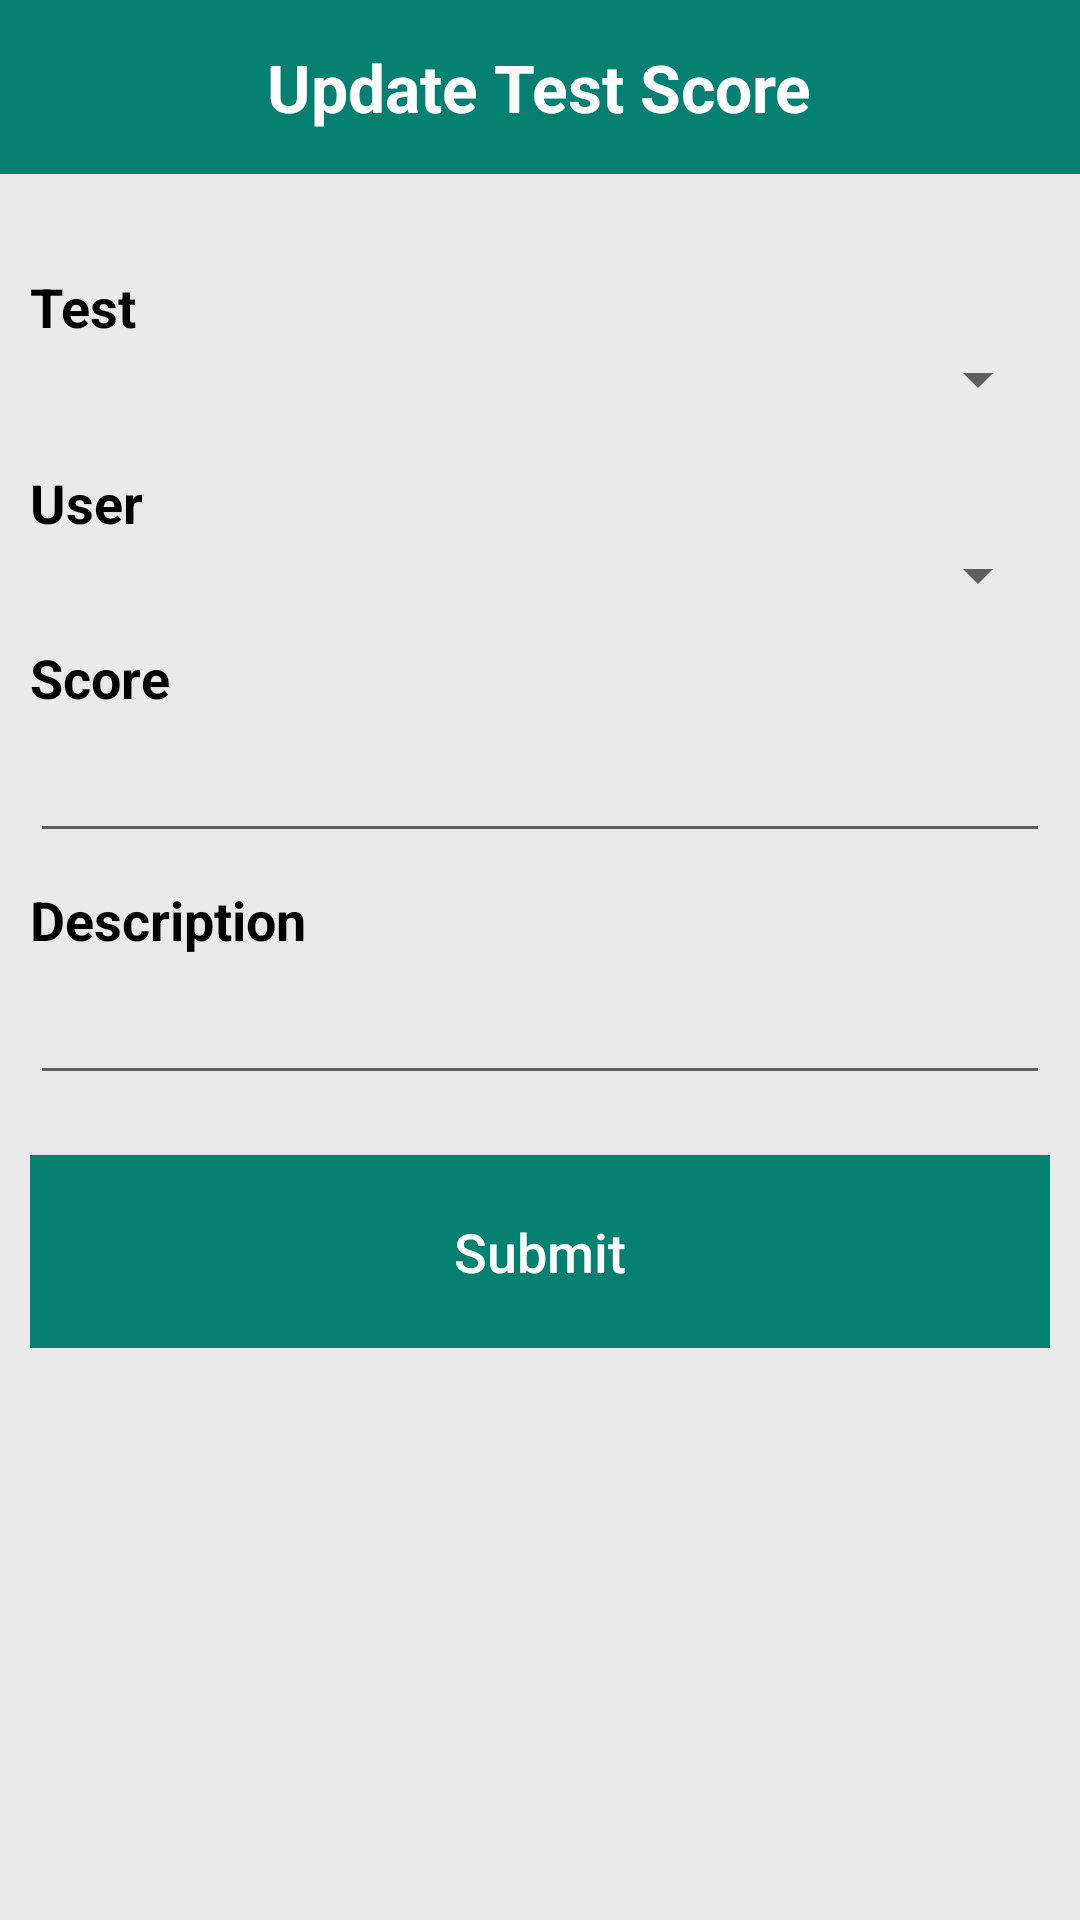

The Android layout XML behind this screen, and the referenced resources:
<!-- AndroidManifest.xml: application theme Theme.SmartStudy -->
<!-- res/layout/activity_update_scores.xml -->
<?xml version="1.0" encoding="utf-8"?>
<LinearLayout xmlns:android="http://schemas.android.com/apk/res/android"
    xmlns:app="http://schemas.android.com/apk/res-auto"
    xmlns:tools="http://schemas.android.com/tools"
    android:layout_width="match_parent"
    android:layout_height="match_parent"
    android:background="@color/gray"
    android:orientation="vertical"
    tools:context=".dashboard.teacher.UpdateScores">

    <RelativeLayout
        android:id="@+id/headerBar"
        android:layout_width="match_parent"
        android:layout_height="58dp"
        android:background="@color/dark_green">

        <TextView
            android:layout_width="wrap_content"
            android:layout_height="wrap_content"
            android:layout_centerHorizontal="true"
            android:layout_centerVertical="true"
            android:layout_marginBottom="10dp"
            android:text="Update Test Score"
            android:textColor="@color/white"
            android:textSize="22sp"
            android:textStyle="bold" />
    </RelativeLayout>

    <LinearLayout
        android:layout_width="match_parent"
        android:layout_height="wrap_content"
        android:layout_marginHorizontal="10dp"
        android:layout_marginTop="15dp"
        android:orientation="vertical">

        <TextView
            android:layout_width="wrap_content"
            android:layout_height="wrap_content"
            android:layout_marginTop="17dp"
            android:text="Test"
            android:textColor="@color/black"
            android:textSize="18dp"
            android:textStyle="bold" />

        
        <Spinner
            android:id="@+id/testsDropdown"
            android:layout_width="match_parent"
            android:layout_height="wrap_content"/>


        <TextView
            android:layout_width="wrap_content"
            android:layout_height="wrap_content"
            android:layout_marginTop="17dp"
            android:text="User"
            android:textColor="@color/black"
            android:textSize="18dp"
            android:textStyle="bold" />

        
        <Spinner
            android:id="@+id/usersDropdown"
            android:layout_width="match_parent"
            android:layout_height="wrap_content"/>

        <TextView
            android:layout_width="wrap_content"
            android:layout_height="wrap_content"
            android:layout_marginTop="10dp"
            android:text="Score"
            android:textColor="@color/black"
            android:textSize="18dp"
            android:textStyle="bold" />

        <EditText
            android:id="@+id/score"
            android:layout_width="match_parent"
            android:layout_height="wrap_content"
            android:inputType="number"
            android:layout_marginTop="5dp" />








        <TextView
            android:layout_width="wrap_content"
            android:layout_height="wrap_content"
            android:layout_marginTop="10dp"
            android:text="Description"
            android:textColor="@color/black"
            android:textSize="18dp"
            android:textStyle="bold" />

        <EditText
            android:id="@+id/scoreDescription"
            android:layout_width="match_parent"
            android:layout_height="wrap_content"
            android:inputType="textMultiLine"
            android:layout_marginTop="5dp" />

        <Button
            android:id="@+id/submitScore"
            android:layout_width="match_parent"
            android:layout_height="wrap_content"
            android:layout_marginTop="20dp"
            android:background="@color/dark_green"
            android:padding="20dp"
            android:text="Submit"
            android:textAllCaps="false"
            android:textColor="@color/white"
            android:textSize="18dp" />

    </LinearLayout>
</LinearLayout>
<!-- resources referenced by this layout -->
<resources>
  <color name="black">#FF000000</color>
  <color name="dark_green">#03806F</color>
  <color name="gray">#EAEAEA</color>
  <color name="white">#FFFFFFFF</color>
  <style name="Theme.SmartStudy" parent="Theme.MaterialComponents.Light.NoActionBar">
          
          <item name="colorPrimary">@color/dark_green</item>
          <item name="colorPrimaryVariant">@color/purple_700</item>
          <item name="colorOnPrimary">@color/white</item>
          
          <item name="colorSecondary">@color/teal_200</item>
          <item name="colorSecondaryVariant">@color/teal_700</item>
          <item name="colorOnSecondary">@color/black</item>
          
          <item name="android:statusBarColor" tools:targetApi="l">?attr/colorSecondaryVariant</item>
          
      </style>
  <color name="purple_700">#FF3700B3</color>
  <color name="teal_200">#FF03DAC5</color>
  <color name="teal_700">#FF018786</color>
</resources>
